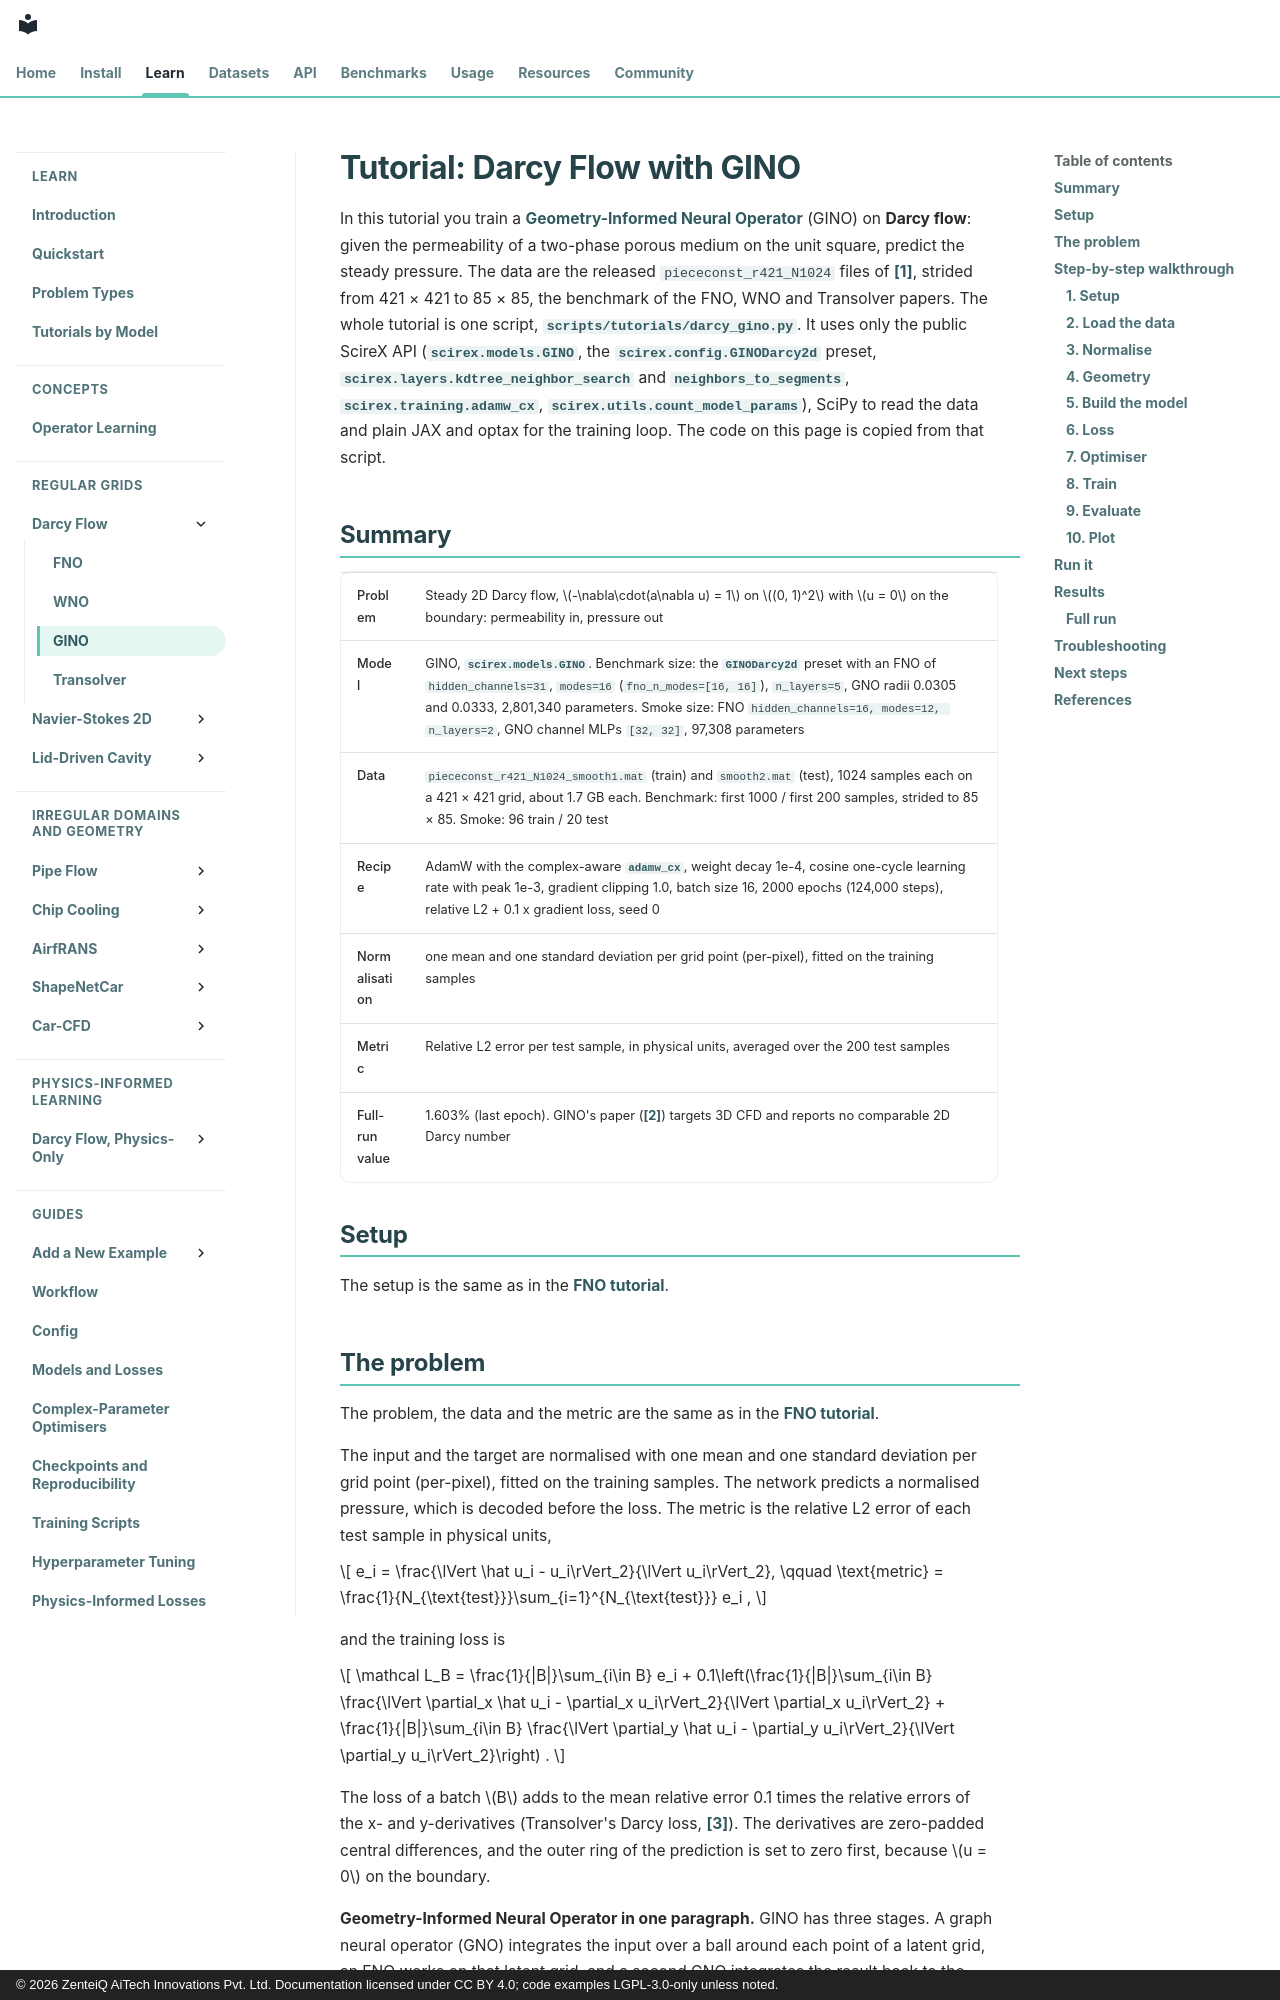

repository: zenteiq-research/scirex · page: tutorials/Others/Darcy_GINO/index.html · generator: mkdocs · copyright: © 2026 ZenteiQ AiTech Innovations Pvt. Ltd. Documentation licensed under CC BY 4.0; code examples LGPL-3.0-only unless noted.

<!--
SPDX-FileCopyrightText: 2026 ZenteiQ AiTech Innovations Pvt. Ltd.
License notice: Documentation text and diagrams on this page are licensed
under CC BY 4.0. Source-code examples are licensed under LGPL-3.0-only
unless the example states otherwise.
-->

# Tutorial: Darcy Flow with GINO

In this tutorial you train a [Geometry-Informed Neural Operator](../../theory_guide/operator_learning.md#gino) (GINO) on **Darcy flow**: given
the permeability of a two-phase porous medium on the unit square, predict the
steady pressure. The data are the released `piececonst_r421_N1024`
files of [[1]](#ref1), strided from 421 × 421 to 85 × 85, the benchmark of the FNO, WNO and
Transolver papers. The whole tutorial is one script,
[`scripts/tutorials/darcy_gino.py`](../../../scripts/tutorials/darcy_gino.py). It uses only the public ScireX API
([`scirex.models.GINO`](../../api/models.md#scirex.models.GINO), the [`scirex.config.GINODarcy2d`](../../api/config.md#scirex.config.GINODarcy2d) preset,
[`scirex.layers.kdtree_neighbor_search`](../../api/layers.md#scirex.layers.kdtree_neighbor_search) and [`neighbors_to_segments`](../../api/layers.md#scirex.layers.neighbors_to_segments),
[`scirex.training.adamw_cx`](../../api/training.md#scirex.training.adamw_cx), [`scirex.utils.count_model_params`](../../api/utils.md#scirex.utils.count_model_params)), SciPy to read the data and plain JAX and optax for the training
loop. The code on this page is copied from that script.

## Summary

| | |
|---|---|
| Problem | Steady 2D Darcy flow, $-\nabla\cdot(a\nabla u) = 1$ on $(0, 1)^2$ with $u = 0$ on the boundary: permeability in, pressure out |
| Model | GINO, [`scirex.models.GINO`](../../api/models.md#scirex.models.GINO). Benchmark size: the [`GINODarcy2d`](../../api/config.md#scirex.config.GINODarcy2d) preset with an FNO of `hidden_channels=31`, `modes=16` (`fno_n_modes=[16, 16]`), `n_layers=5`, GNO radii 0.0305 and 0.0333, 2,801,340 parameters. Smoke size: FNO `hidden_channels=16, modes=12, n_layers=2`, GNO channel MLPs `[32, 32]`, 97,308 parameters |
| Data | `piececonst_r421_N1024_smooth1.mat` (train) and `smooth2.mat` (test), 1024 samples each on a 421 × 421 grid, about 1.7 GB each. Benchmark: first 1000 / first 200 samples, strided to 85 × 85. Smoke: 96 train / 20 test |
| Recipe | AdamW with the complex-aware [`adamw_cx`](../../api/training.md#scirex.training.adamw_cx), weight decay 1e-4, cosine one-cycle learning rate with peak 1e-3, gradient clipping 1.0, batch size 16, 2000 epochs (124,000 steps), relative L2 + 0.1 x gradient loss, seed 0 |
| Normalisation | one mean and one standard deviation per grid point (per-pixel), fitted on the training samples |
| Metric | Relative L2 error per test sample, in physical units, averaged over the 200 test samples |
| Full-run value | 1.603% (last epoch). GINO's paper ([[2]](#ref2)) targets 3D CFD and reports no comparable 2D Darcy number |

## Setup

The setup is the same as in the [FNO tutorial](../FNO/Darcy_FNO.md#setup).
